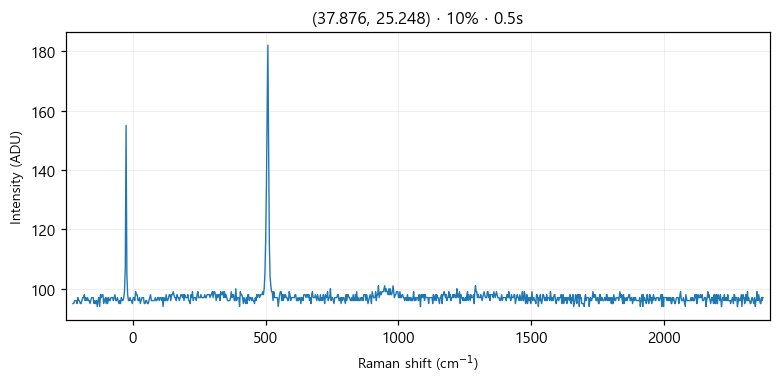

The data file committed next to this chart (first rows):
# laser_power_pct, 10
# exposure_time, 0.5
# laser_nm, 532
# mode, single
pixel_index, raman_shift_cm-1, wavelength_nm, intensity
0, -224.9, 525.7, 95.0
1, -221.8, 525.8, 95.0
2, -218.8, 525.9, 96.0
3, -215.7, 526, 96.0
4, -212.6, 526.1, 96.0
5, -209.6, 526.2, 95.0
6, -206.5, 526.2, 97.0
7, -203.5, 526.3, 96.0
8, -200.4, 526.4, 96.0
9, -197.3, 526.5, 95.0
10, -194.3, 526.6, 95.0
11, -191.2, 526.7, 96.0
12, -188.2, 526.7, 97.0
13, -185.1, 526.8, 97.0
14, -182.1, 526.9, 98.0
15, -179, 527, 96.0
16, -176, 527.1, 97.0
17, -172.9, 527.2, 96.0
18, -169.9, 527.3, 97.0
19, -166.8, 527.3, 96.0
20, -163.8, 527.4, 96.0
21, -160.7, 527.5, 95.0
22, -157.7, 527.6, 96.0
23, -154.7, 527.7, 97.0
24, -151.6, 527.8, 97.0
25, -148.6, 527.8, 97.0
26, -145.5, 527.9, 95.0
27, -142.5, 528, 96.0
28, -139.5, 528.1, 95.0
29, -136.4, 528.2, 96.0
30, -133.4, 528.3, 94.0
31, -130.4, 528.4, 96.0
32, -127.3, 528.4, 97.0
33, -124.3, 528.5, 94.0
34, -121.3, 528.6, 98.0
35, -118.2, 528.7, 97.0
36, -115.2, 528.8, 98.0
37, -112.2, 528.9, 98.0
38, -109.2, 528.9, 95.0
39, -106.2, 529, 96.0
40, -103.1, 529.1, 97.0
41, -100.1, 529.2, 95.0
42, -97.09, 529.3, 97.0
43, -94.08, 529.4, 95.0
44, -91.06, 529.5, 97.0
45, -88.05, 529.5, 96.0
46, -85.03, 529.6, 96.0
47, -82.02, 529.7, 97.0
48, -79.01, 529.8, 97.0
49, -76, 529.9, 97.0
50, -72.99, 530, 96.0
51, -69.98, 530, 97.0
52, -66.97, 530.1, 98.0
53, -63.97, 530.2, 96.0
54, -60.96, 530.3, 96.0
55, -57.96, 530.4, 97.0
... 968 more rows
